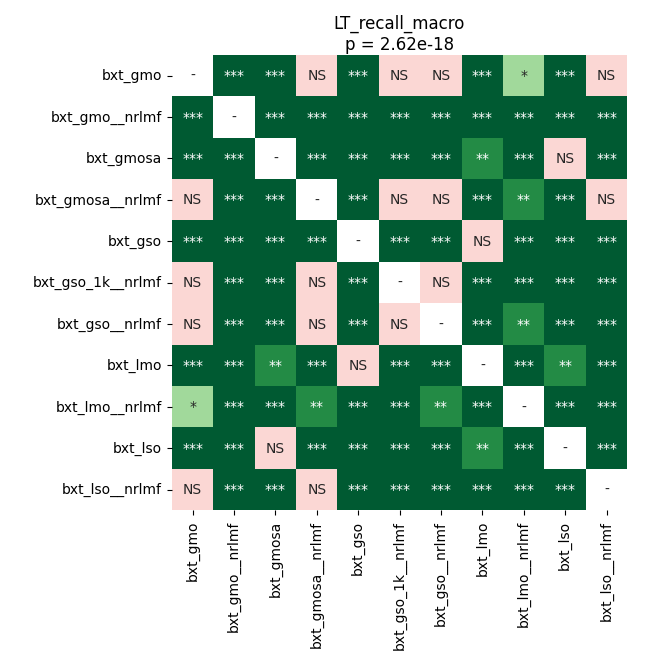

The table this chart was drawn from, first rows:
	bxt_gmo	bxt_gmo__nrlmf	bxt_gmosa	bxt_gmosa__nrlmf	bxt_gso	bxt_gso_1k__nrlmf	bxt_gso__nrlmf	bxt_lmo	bxt_lmo__nrlmf	bxt_lso	bxt_lso__nrlmf
bxt_gmo	1.0	4.662407769097222e-05	4.662407769097222e-05	0.7436	4.662407769097222e-05	0.3992	0.5831	4.662407769097222e-05	0.01343	4.662407769097222e-05	0.5343
bxt_gmo__nrlmf	4.662407769097222e-05	1.0	4.662407769097222e-05	4.662407769097222e-05	4.662407769097222e-05	4.662407769097222e-05	4.662407769097222e-05	4.662407769097222e-05	4.662407769097222e-05	4.662407769097222e-05	4.662407769097222e-05
bxt_gmosa	4.662407769097222e-05	4.662407769097222e-05	1.0	4.662407769097222e-05	4.662407769097222e-05	4.662407769097222e-05	4.662407769097222e-05	0.00176	4.662407769097222e-05	0.4441	4.662407769097222e-05
bxt_gmosa__nrlmf	0.7436	4.662407769097222e-05	4.662407769097222e-05	1.0	4.662407769097222e-05	0.3774	0.4214	4.662407769097222e-05	0.006447	4.662407769097222e-05	0.5586
bxt_gso	4.662407769097222e-05	4.662407769097222e-05	4.662407769097222e-05	4.662407769097222e-05	1.0	4.662407769097222e-05	4.662407769097222e-05	0.3281	4.662407769097222e-05	0.0002209	4.662407769097222e-05
bxt_gso_1k__nrlmf	0.3992	4.662407769097222e-05	4.662407769097222e-05	0.3774	4.662407769097222e-05	1.0	0.6076	4.662407769097222e-05	0.0001361	4.662407769097222e-05	0.0004196
bxt_gso__nrlmf	0.5831	4.662407769097222e-05	4.662407769097222e-05	0.4214	4.662407769097222e-05	0.6076	1.0	4.662407769097222e-05	0.005348	4.662407769097222e-05	0.0003013
bxt_lmo	4.662407769097222e-05	4.662407769097222e-05	0.00176	4.662407769097222e-05	0.3281	4.662407769097222e-05	4.662407769097222e-05	1.0	4.662407769097222e-05	0.004396	4.662407769097222e-05
bxt_lmo__nrlmf	0.01343	4.662407769097222e-05	4.662407769097222e-05	0.006447	4.662407769097222e-05	0.0001361	0.005348	4.662407769097222e-05	1.0	4.662407769097222e-05	4.662407769097222e-05
bxt_lso	4.662407769097222e-05	4.662407769097222e-05	0.4441	4.662407769097222e-05	0.0002209	4.662407769097222e-05	4.662407769097222e-05	0.004396	4.662407769097222e-05	1.0	4.662407769097222e-05
bxt_lso__nrlmf	0.5343	4.662407769097222e-05	4.662407769097222e-05	0.5586	4.662407769097222e-05	0.0004196	0.0003013	4.662407769097222e-05	4.662407769097222e-05	4.662407769097222e-05	1.0
